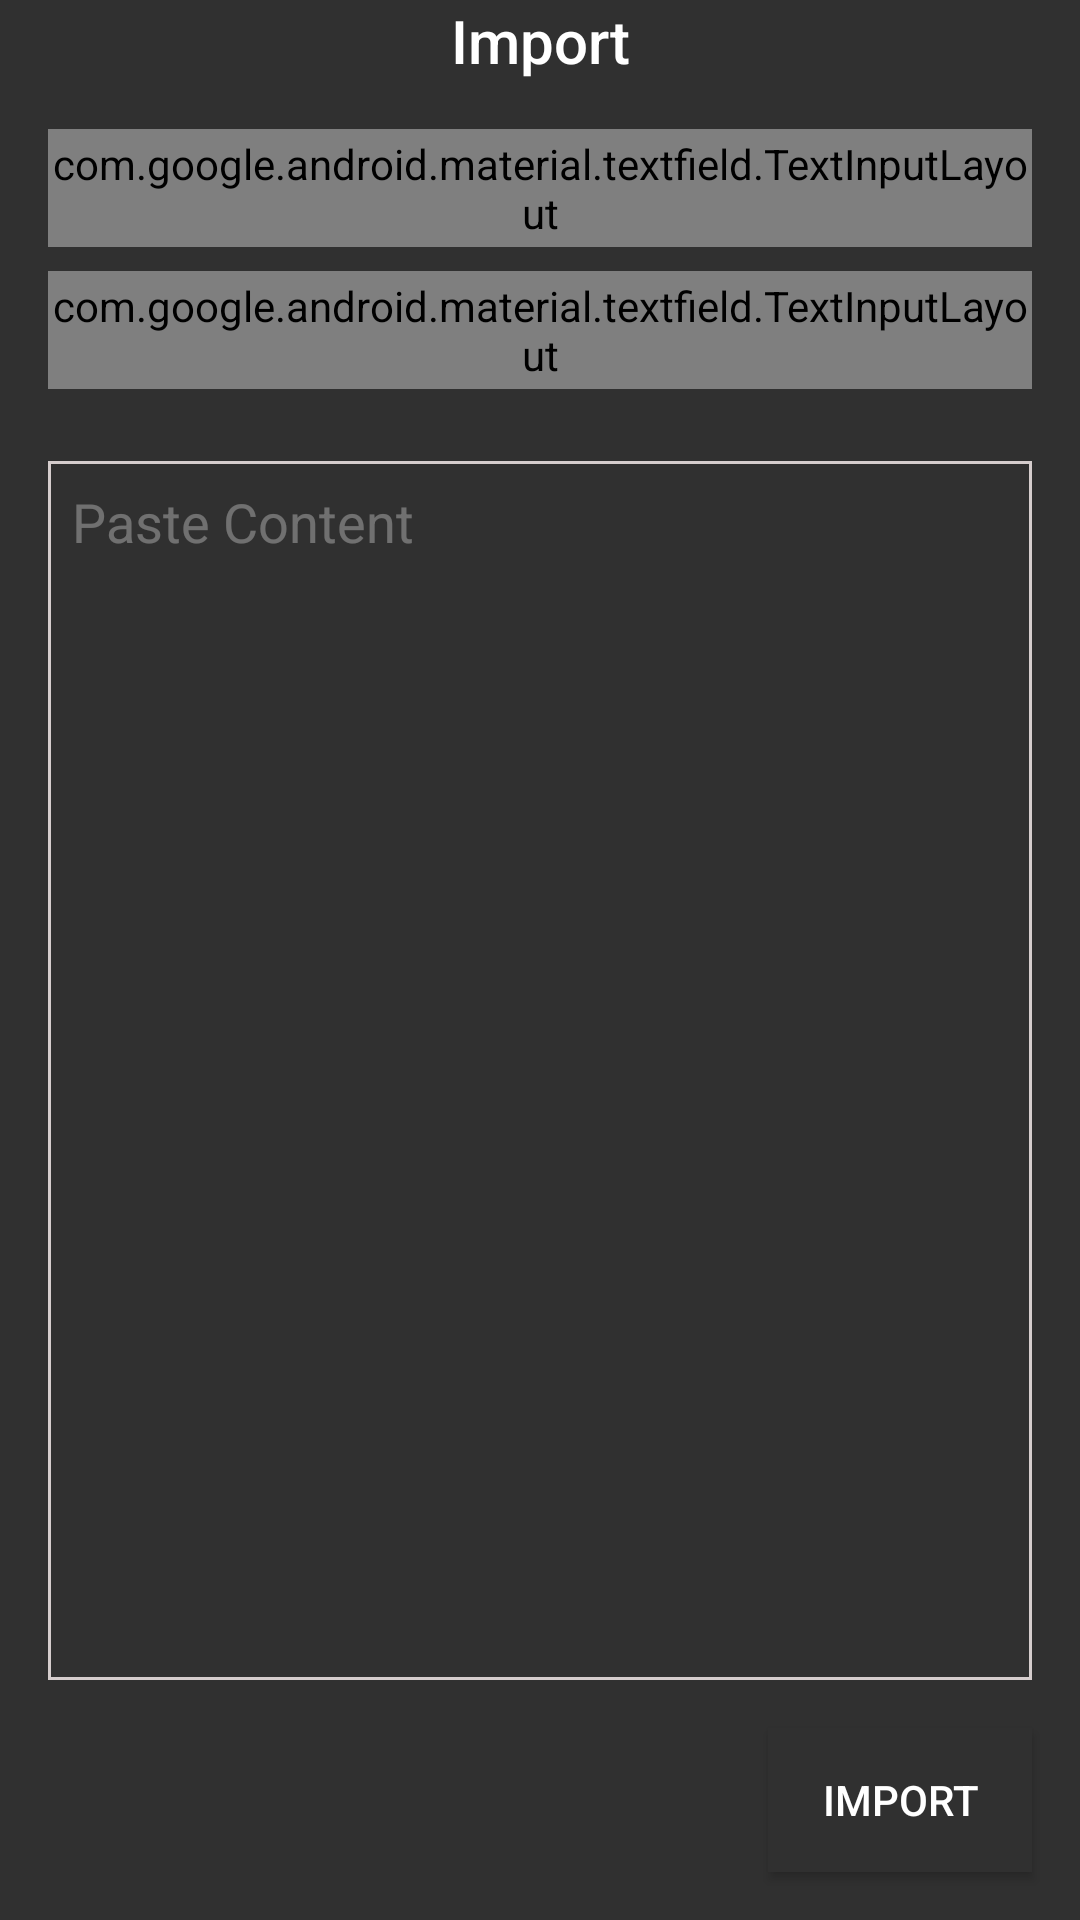

Android layout source for this screen:
<!-- AndroidManifest.xml: application theme AppTheme -->
<!-- res/layout/dialog_import_flashcards.xml -->
<?xml version="1.0" encoding="utf-8"?>
<LinearLayout xmlns:android="http://schemas.android.com/apk/res/android"
    android:layout_width="match_parent"
    android:layout_height="match_parent"
    android:focusable="true"
    android:focusableInTouchMode="true"
    android:orientation="vertical">

    <TextView
        android:layout_width="match_parent"
        android:layout_height="wrap_content"
        android:alpha="1"
        android:gravity="center"
        android:text="Import"
        android:textAppearance="@style/TextAppearance.AppCompat.Title" />

    <com.google.android.material.textfield.TextInputLayout
        style="@style/InputEditText"
        android:layout_width="match_parent"
        android:layout_height="wrap_content"
        android:layout_marginStart="16dp"
        android:layout_marginTop="16dp"
        android:layout_marginEnd="16dp"
        android:layout_weight="1">

        <com.google.android.material.textfield.TextInputEditText
            android:id="@+id/edit_text_import_title_separator"
            android:layout_width="match_parent"
            android:layout_height="wrap_content"
            android:focusable="auto"
            android:focusableInTouchMode="true"
            android:hint="Title-Solution Separator ( default = '-' ) "
            android:inputType="textShortMessage"
            android:selectAllOnFocus="false"
            android:textColorHint="#2FFFFFFF" />
    </com.google.android.material.textfield.TextInputLayout>

    <com.google.android.material.textfield.TextInputLayout
        style="@style/InputEditText"
        android:layout_width="match_parent"
        android:layout_height="wrap_content"
        android:layout_marginStart="16dp"
        android:layout_marginTop="8dp"
        android:layout_marginEnd="16dp"
        android:layout_weight="1">

        <com.google.android.material.textfield.TextInputEditText
            android:id="@+id/edit_text_import_flashcards_separator"
            android:layout_width="match_parent"
            android:layout_height="wrap_content"
            android:focusable="auto"
            android:focusableInTouchMode="true"
            android:hint="FlashCards Separator ( default = '\\n\\n' ) "
            android:inputType="textShortMessage"
            android:textColorHint="#2FFFFFFF" />
    </com.google.android.material.textfield.TextInputLayout>


    <EditText
        android:id="@+id/edit_text_import_content"
        android:layout_width="match_parent"
        android:layout_height="0dp"
        android:layout_marginStart="16dp"
        android:layout_marginTop="24dp"
        android:layout_marginEnd="16dp"
        android:layout_marginBottom="16dp"
        android:layout_weight="100"
        android:background="@drawable/shape_edit_text_rectangle"
        android:cursorVisible="true"
        android:gravity="top|left"
        android:hint="Paste Content"
        android:minLines="10"
        android:padding="8dp"
        android:textColorHint="#4FFFFFFF" />

    <Button
        android:id="@+id/button_import"
        android:layout_width="wrap_content"
        android:layout_height="wrap_content"
        android:layout_gravity="right"
        android:layout_marginEnd="16dp"
        android:layout_marginBottom="16dp"
        android:text="Import" />

</LinearLayout>
<!-- resources referenced by this layout -->
<resources>
  <!-- drawable shape_edit_text_rectangle (drawable) -->
  <?xml version="1.0" encoding="utf-8"?>
  <shape xmlns:android="http://schemas.android.com/apk/res/android" android:shape="rectangle" >
      <corners
          android:radius="0dp"
          />
      <stroke
          android:width="1dp"
          android:color="#D5CDCD"
          />
  </shape>
  <style name="InputEditText" parent="Widget.MaterialComponents.TextInputLayout.OutlinedBox">
          <item name="android:textColor">@color/DarkModeSecondaryTextColor</item>
          <item name="android:textColorHint">@color/DarkModeSecondaryTextColor</item>
          <item name="boxStrokeColor">@color/DarkModeSecondaryTextColor</item>
          <item name="hintTextAppearance">@style/HintDialogInputEditText</item>
      </style>
  <style name="AppTheme" parent="Theme.AppCompat.Light">
          
          <item name="colorPrimary">@color/DarkModePrimaryColor</item>
          <item name="colorPrimaryDark">@color/DarkModePrimaryDarkColor</item>
          <item name="colorAccent">#1faa00</item>
          <item name="android:textColorPrimary">@color/DarkModePrimaryTextColor</item>
          <item name="android:textColorHint">@color/DarkModeSecondaryTextColor</item>
          <item name="android:textColor">@android:color/white</item>
          <item name="android:windowBackground">@color/DarkModePrimaryColor</item>
          <item name="android:navigationBarColor">@color/DarkModePrimaryColor</item>
          <item name="android:itemBackground">@color/DarkModePrimaryColor</item>
  
          <item name="android:buttonStyle">@style/ButtonColor</item>
          <item name="android:colorButtonNormal">@color/DarkModePrimaryColor</item>
      </style>
  <color name="DarkModeSecondaryTextColor">#eceff1</color>
  <style name="HintDialogInputEditText">
          <item name="android:textSize">12sp</item>
          <item name="android:color">@color/DarkModeSecondaryTextColor</item>
      </style>
  <color name="DarkModePrimaryColor">#303030</color>
  <color name="DarkModePrimaryDarkColor">#212121</color>
  <color name="DarkModePrimaryTextColor">#FFF</color>
  <style name="ButtonColor" parent="Widget.AppCompat.Button">
          <item name="android:background">@color/DarkModePrimaryColor</item>
      </style>
</resources>
